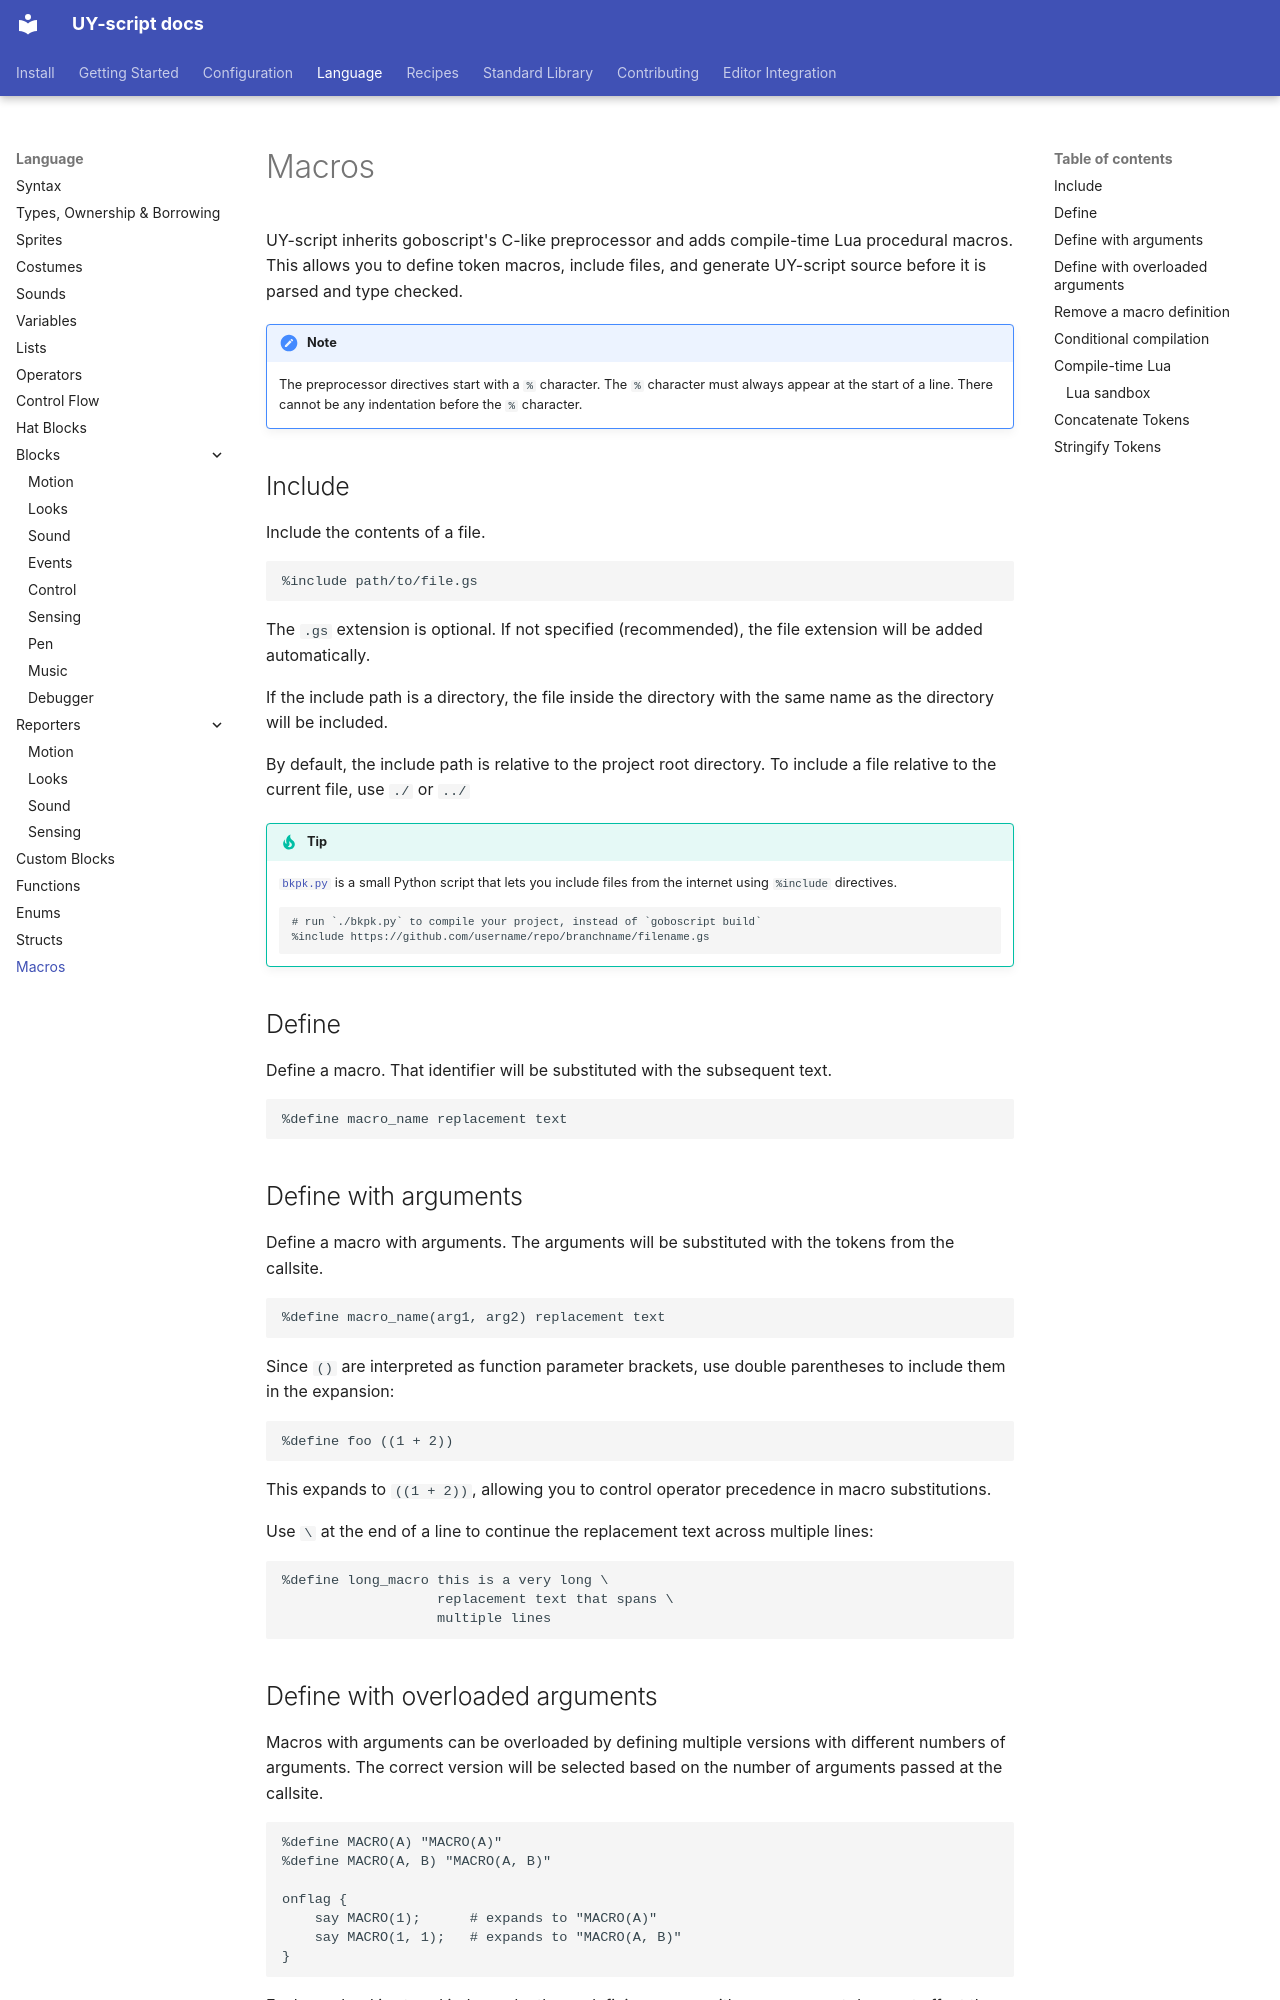

repository: 22552/UY-script · page: language/macros.html · generator: mkdocs

# Macros

UY-script inherits goboscript's C-like preprocessor and adds compile-time Lua procedural macros.
This allows you to define token macros, include files, and generate UY-script source before it is
parsed and type checked.

!!! note
    The preprocessor directives start with a `%` character. The `%` character must
    always appear at the start of a line. There cannot be any indentation before the
    `%` character.

## Include

Include the contents of a file.

```goboscript
%include path/to/file.gs
```

The `.gs` extension is optional. If not specified (recommended), the file extension will
be added automatically.

If the include path is a directory, the file inside the directory with the same name as
the directory will be included.

By default, the include path is relative to the project root directory. To include a
file relative to the current file, use `./` or `../`

!!! tip
    [`bkpk.py`](https://gist.github.com/aspizu/c81452bfb7a333d0819f0279e51e078a) is a small
    Python script that lets you include files from the internet using `%include` directives.

    ```goboscript
    # run `./bkpk.py` to compile your project, instead of `goboscript build`
    %include https://github.com/username/repo/branchname/filename.gs
    ```

## Define

Define a macro. That identifier will be substituted with the subsequent text.

```goboscript
%define macro_name replacement text
```

## Define with arguments

Define a macro with arguments. The arguments will be substituted with the tokens from
the callsite.

```goboscript
%define macro_name(arg1, arg2) replacement text
```

Since `()` are interpreted as function parameter brackets, use double parentheses to include them in the expansion:

```goboscript
%define foo ((1 + 2))
```

This expands to `((1 + 2))`, allowing you to control operator precedence in macro substitutions.

Use `\` at the end of a line to continue the replacement text across multiple lines:

```goboscript
%define long_macro this is a very long \
                   replacement text that spans \
                   multiple lines
```
